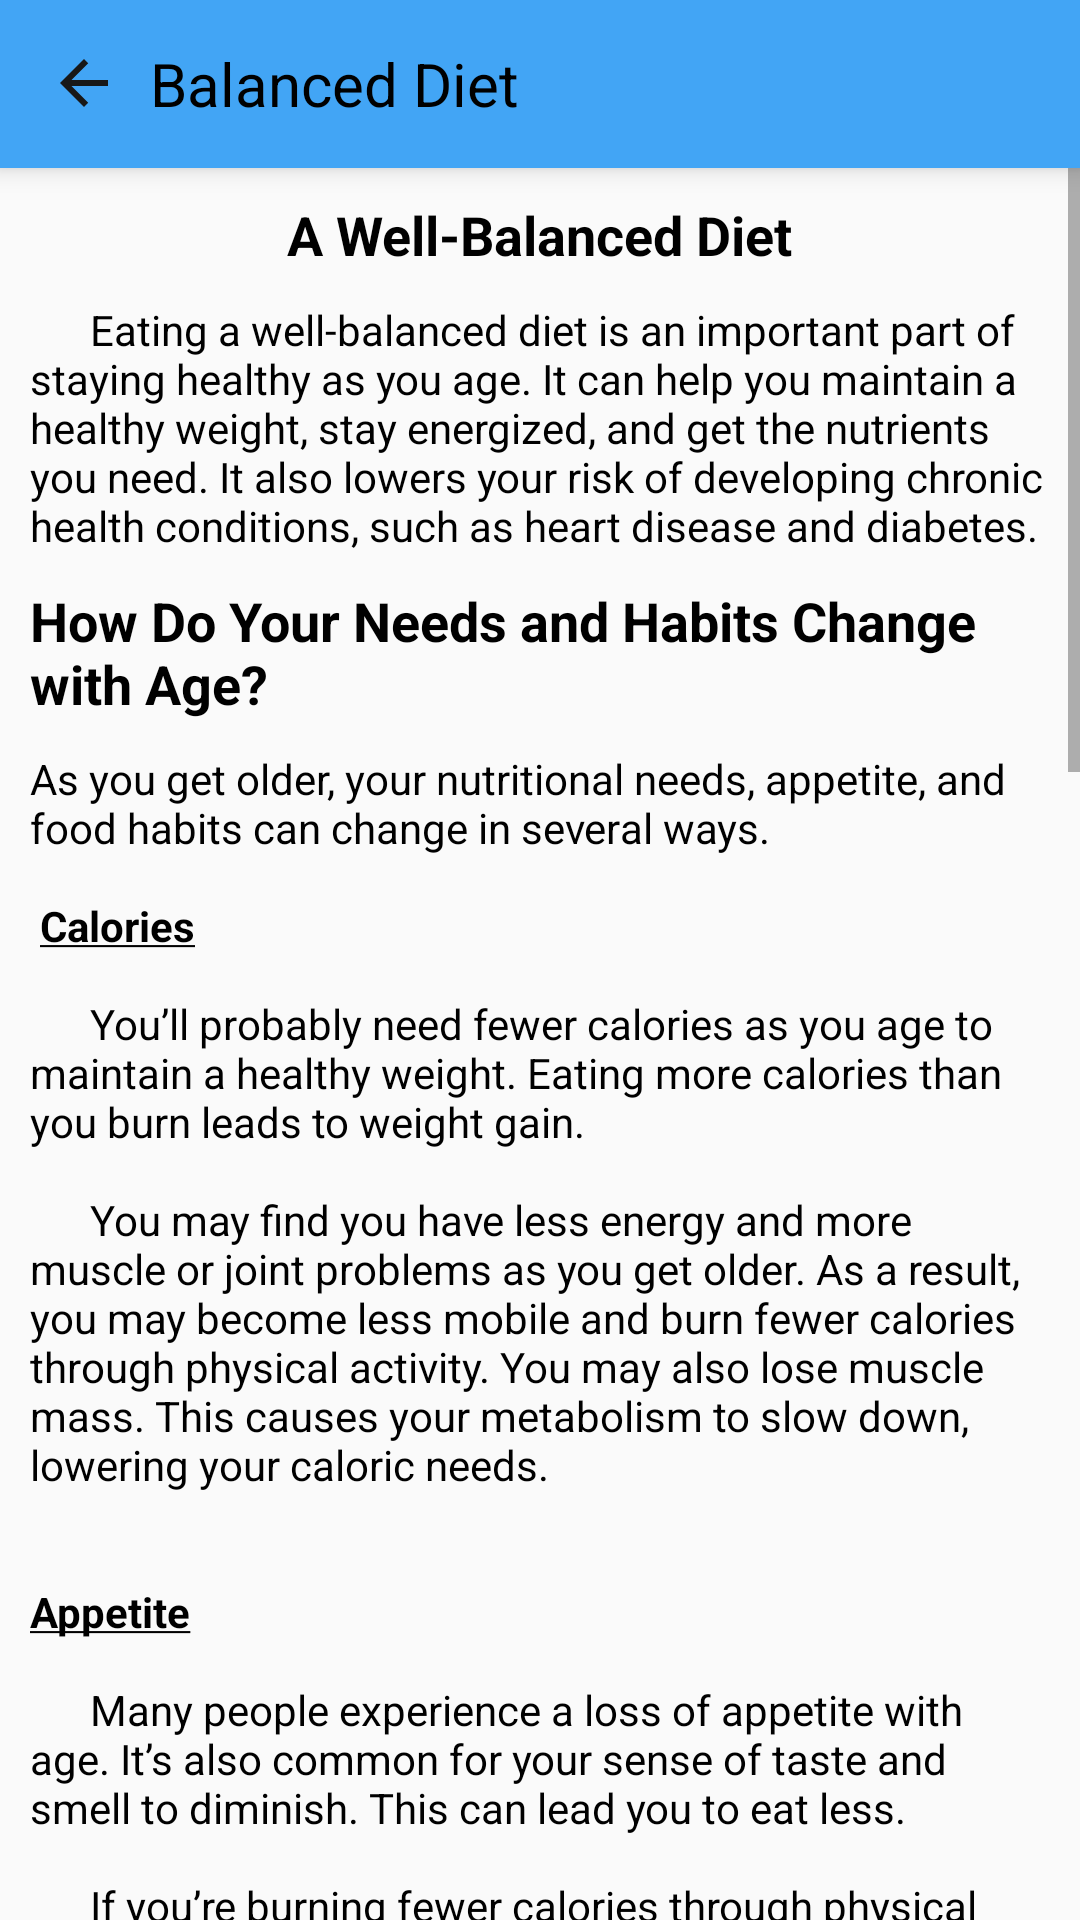

Reconstruct the res/layout file that produces this screen, plus the resources it refers to.
<!-- AndroidManifest.xml: application theme Theme.ElderlyCareSystem -->
<!-- res/layout/activity_balanced__diet.xml -->
<?xml version="1.0" encoding="utf-8"?>
<LinearLayout xmlns:android="http://schemas.android.com/apk/res/android"
    xmlns:app="http://schemas.android.com/apk/res-auto"
    xmlns:tools="http://schemas.android.com/tools"
    android:layout_width="match_parent"
    android:layout_height="match_parent"
    tools:context=".Balanced_Diet"
    android:orientation="vertical">

    <com.google.android.material.appbar.AppBarLayout
        android:id="@+id/appBar"
        android:layout_width="match_parent"
        android:layout_height="wrap_content"
        android:theme="@style/AppTheme.AppBarOverlay"
        android:elevation="5dp">

        <androidx.appcompat.widget.Toolbar
            android:id="@+id/toolbar"
            android:layout_width="match_parent"
            android:layout_height="wrap_content"
            android:background="@color/headerColor"
            app:popupTheme="@style/AppTheme.PopupOverlay">

            <TextView
                android:id="@+id/customerName"
                android:layout_width="match_parent"
                android:layout_height="wrap_content"
                android:layout_weight="1"
                android:onClick="back"
                android:drawableLeft="@drawable/ic_back"
                android:text="  Balanced Diet"
                android:textColor="@android:color/black"
                android:textSize="20sp" />
        </androidx.appcompat.widget.Toolbar>
    </com.google.android.material.appbar.AppBarLayout>

    <ScrollView
        android:layout_width="match_parent"
        android:layout_height="match_parent">
        <LinearLayout
            android:layout_width="match_parent"
            android:layout_height="wrap_content"
            android:orientation="vertical">
            <LinearLayout
                android:layout_width="match_parent"
                android:layout_height="wrap_content"
                android:orientation="vertical"
                android:layout_margin="10dp">

                <TextView
                    android:layout_width="wrap_content"
                    android:layout_height="wrap_content"
                    android:text="A Well-Balanced Diet"
                    android:textStyle="bold"
                    android:layout_gravity="center"
                    android:textColor="@android:color/black"
                    android:textSize="18dp"/>
                <TextView
                    android:layout_width="wrap_content"
                    android:layout_height="wrap_content"
                    android:text="@string/bal_diet"
                    android:layout_marginTop="10dp"
                    android:textColor="@android:color/black"/>

                <TextView
                    android:layout_width="wrap_content"
                    android:layout_height="wrap_content"
                    android:text="How Do Your Needs and Habits Change with Age?"
                    android:textStyle="bold"
                    android:layout_marginTop="10dp"
                    android:textColor="@android:color/black"
                    android:textSize="18dp"/>
                <TextView
                    android:layout_width="wrap_content"
                    android:layout_height="wrap_content"
                    android:text="@string/bal_diet_text"
                    android:layout_marginTop="10dp"
                    android:textColor="@android:color/black"/>

            </LinearLayout>
        </LinearLayout>
    </ScrollView>
</LinearLayout>
<!-- resources referenced by this layout -->
<resources>
  <color name="headerColor">#42A5F5</color>
  <string name="bal_diet">
          \t\t\tEating a well-balanced diet is an important part of staying healthy as you age. It can help you maintain a healthy weight, stay energized, and get the nutrients you need. It also lowers your risk of developing chronic health conditions, such as heart disease and diabetes.
      </string>
  <string name="bal_diet_text">
  As you get older, your nutritional needs, appetite, and food habits can change in several ways.\n\n
  
          <b><u>Calories</u></b>
  \n\n\t\t\tYou’ll probably need fewer calories as you age to maintain a healthy weight. Eating more calories than you burn leads to weight gain.
  
  \n\n\t\t\tYou may find you have less energy and more muscle or joint problems as you get older. As a result, you may become less mobile and burn fewer calories through physical activity. You may also lose muscle mass. This causes your metabolism to slow down, lowering your caloric needs.
  
          \n\n\n<b><u>Appetite</u></b>
  \n\n\t\t\tMany people experience a loss of appetite with age. It’s also common for your sense of taste and smell to diminish. This can lead you to eat less.
  
  \n\n\t\t\tIf you’re burning fewer calories through physical activity, eating less may not be a problem. However, you need to get enough calories and nutrients to maintain healthy organs, muscles, and bones. Not getting enough can lead to malnutrition and health problems.
  
          \n\n\n<b><u>Medical Conditions</u></b>
  \n\n\t\t\tAs you age, you become more susceptible to chronic health problems, such as diabetes, high blood pressure, high cholesterol, and osteoporosis. To help prevent or treat these conditions, your doctor may recommend changes to your diet.
  
  \n\n\t\t\tFor example, if you’ve been diagnosed with diabetes, high blood pressure, or high cholesterol, you should eat foods that are rich in nutrients, but low in excess calories, processed sugars, and saturated and trans fats. Your doctor may also advise you to eat less sodium.
  
  \n\n\t\t\tSome older adults become sensitive to foods such as onions, peppers, dairy products, and spicy foods. You may need to cut some of these foods out of your diet.
  
          \n\n\n<b><u>Medications</u></b>
  \n\n\t\t\tYou may need to take medications to manage chronic health conditions. Some medications can affect your appetite. Some can also interact with certain foods and nutritional supplements.
  
  \n\n\t\t\tFor example, if you’re taking warfarin (Coumadin), you need to avoid grapefruit. It decreases your body’s ability to metabolize the drug. You also need to maintain a steady level of vitamin K in your diet. You can get vitamin K from eating plenty of spinach, kale, or other leafy greens.
  
  \n\n\t\t\tIf you’re taking a medication, be sure to check with your doctor or pharmacist to find out whether you need to make any changes to your diet.
  
      \n\n\n<b><u>Oral Health</u></b>
  \n\n\t\t\tSeniors have their own set of oral health concerns. Some of these can interfere with your ability to eat. For example, dentures that don’t fit properly may lead to poor eating habits and malnutrition. Infections in your mouth can also cause problems.
  
      \n\n\n<b><u>Immune System</u></b>
  \n\n\t\t\tYour immune system weakens with age. This raises your risk of food-borne illness, or food poisoning.
  
  \n\n\t\t\tProper food safety techniques are important at every age. However, you may need to take extra precautions as your immune system weakens. For example, your doctor may recommend avoiding foods with raw eggs, such as homemade mayonnaise or Caesar salad dressing.
  
  
      </string>
  <style parent="ThemeOverlay.AppCompat.Light" name="AppTheme.PopupOverlay" />
  <color name="purple_500">#42A5F5</color>
  <color name="purple_700">#3698E8</color>
  <color name="white">#FFFFFFFF</color>
  <color name="teal_200">#FF03DAC5</color>
  <color name="teal_700">#FF018786</color>
  <color name="black">#FF000000</color>
</resources>
